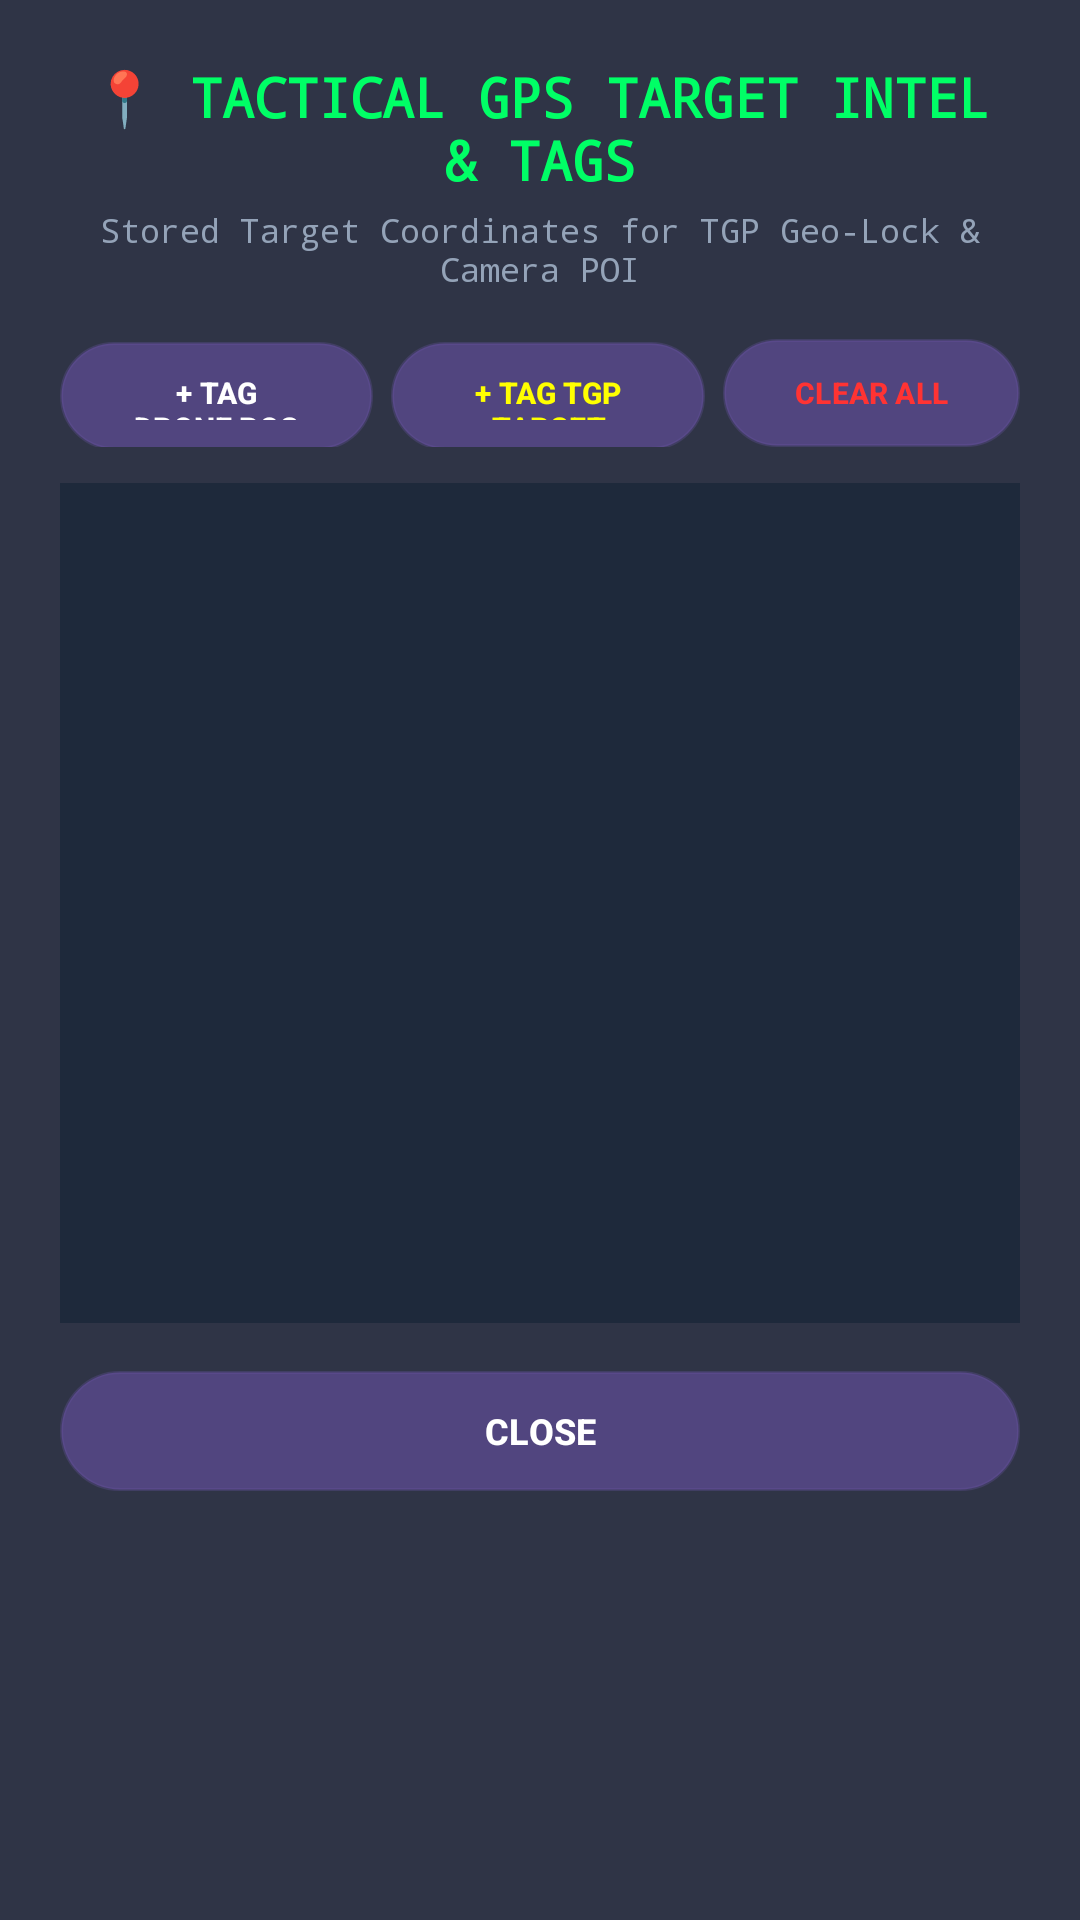

Write the Android layout XML for this screen, with the resource values it uses.
<!-- AndroidManifest.xml: application theme Theme.Recreate2 -->
<!-- res/layout/dialog_gps_tagging.xml -->
<?xml version="1.0" encoding="utf-8"?>
<LinearLayout xmlns:android="http://schemas.android.com/apk/res/android"
    android:layout_width="match_parent"
    android:layout_height="wrap_content"
    android:orientation="vertical"
    android:background="#DD0F172A"
    android:padding="20dp">

    
    <TextView
        android:layout_width="match_parent"
        android:layout_height="wrap_content"
        android:text="📍 TACTICAL GPS TARGET INTEL &amp; TAGS"
        android:textColor="#00FF66"
        android:textSize="18sp"
        android:textStyle="bold"
        android:fontFamily="monospace"
        android:gravity="center_horizontal"
        android:layout_marginBottom="4dp" />

    <TextView
        android:layout_width="match_parent"
        android:layout_height="wrap_content"
        android:text="Stored Target Coordinates for TGP Geo-Lock &amp; Camera POI"
        android:textColor="#94A3B8"
        android:textSize="11sp"
        android:fontFamily="monospace"
        android:gravity="center_horizontal"
        android:layout_marginBottom="16dp" />

    
    <LinearLayout
        android:layout_width="match_parent"
        android:layout_height="wrap_content"
        android:orientation="horizontal"
        android:layout_marginBottom="12dp">

        <Button
            android:id="@+id/btnTagCurrentPos"
            android:layout_width="0dp"
            android:layout_height="36dp"
            android:layout_weight="1"
            android:text="+ TAG DRONE POS"
            android:textColor="#FFFFFF"
            android:textSize="10sp"
            android:textStyle="bold"
            android:background="@drawable/bg_glass_btn"
            android:layout_marginEnd="6dp" />

        <Button
            android:id="@+id/btnTagTgpTarget"
            android:layout_width="0dp"
            android:layout_height="36dp"
            android:layout_weight="1"
            android:text="+ TAG TGP TARGET"
            android:textColor="#FFFF00"
            android:textSize="10sp"
            android:textStyle="bold"
            android:background="@drawable/bg_glass_btn"
            android:layout_marginEnd="6dp" />

        <Button
            android:id="@+id/btnClearAllTags"
            android:layout_width="wrap_content"
            android:layout_height="36dp"
            android:text="CLEAR ALL"
            android:textColor="#FF3333"
            android:textSize="10sp"
            android:textStyle="bold"
            android:background="@drawable/bg_glass_btn" />
    </LinearLayout>

    
    <ScrollView
        android:layout_width="match_parent"
        android:layout_height="280dp"
        android:background="#1E293B"
        android:padding="8dp">

        <LinearLayout
            android:id="@+id/containerGpsTags"
            android:layout_width="match_parent"
            android:layout_height="wrap_content"
            android:orientation="vertical" />
    </ScrollView>

    
    <Button
        android:id="@+id/btnCloseTagsDialog"
        android:layout_width="match_parent"
        android:layout_height="40dp"
        android:text="CLOSE"
        android:textColor="#FFFFFF"
        android:textSize="12sp"
        android:textStyle="bold"
        android:background="@drawable/bg_glass_btn"
        android:layout_marginTop="16dp" />

</LinearLayout>
<!-- resources referenced by this layout -->
<resources>
  <!-- drawable bg_glass_btn (drawable) -->
  <?xml version="1.0" encoding="utf-8"?>
  <shape xmlns:android="http://schemas.android.com/apk/res/android">
      <solid android:color="#99000000" />
      <corners android:radius="20dp" />
      <stroke android:width="1dp" android:color="#4DFFFFFF" />
  </shape>
  <style name="Theme.Recreate2" parent="Base.Theme.Recreate2" />
  <style name="Base.Theme.Recreate2" parent="Theme.Material3.DayNight.NoActionBar">
          
          
      </style>
</resources>
